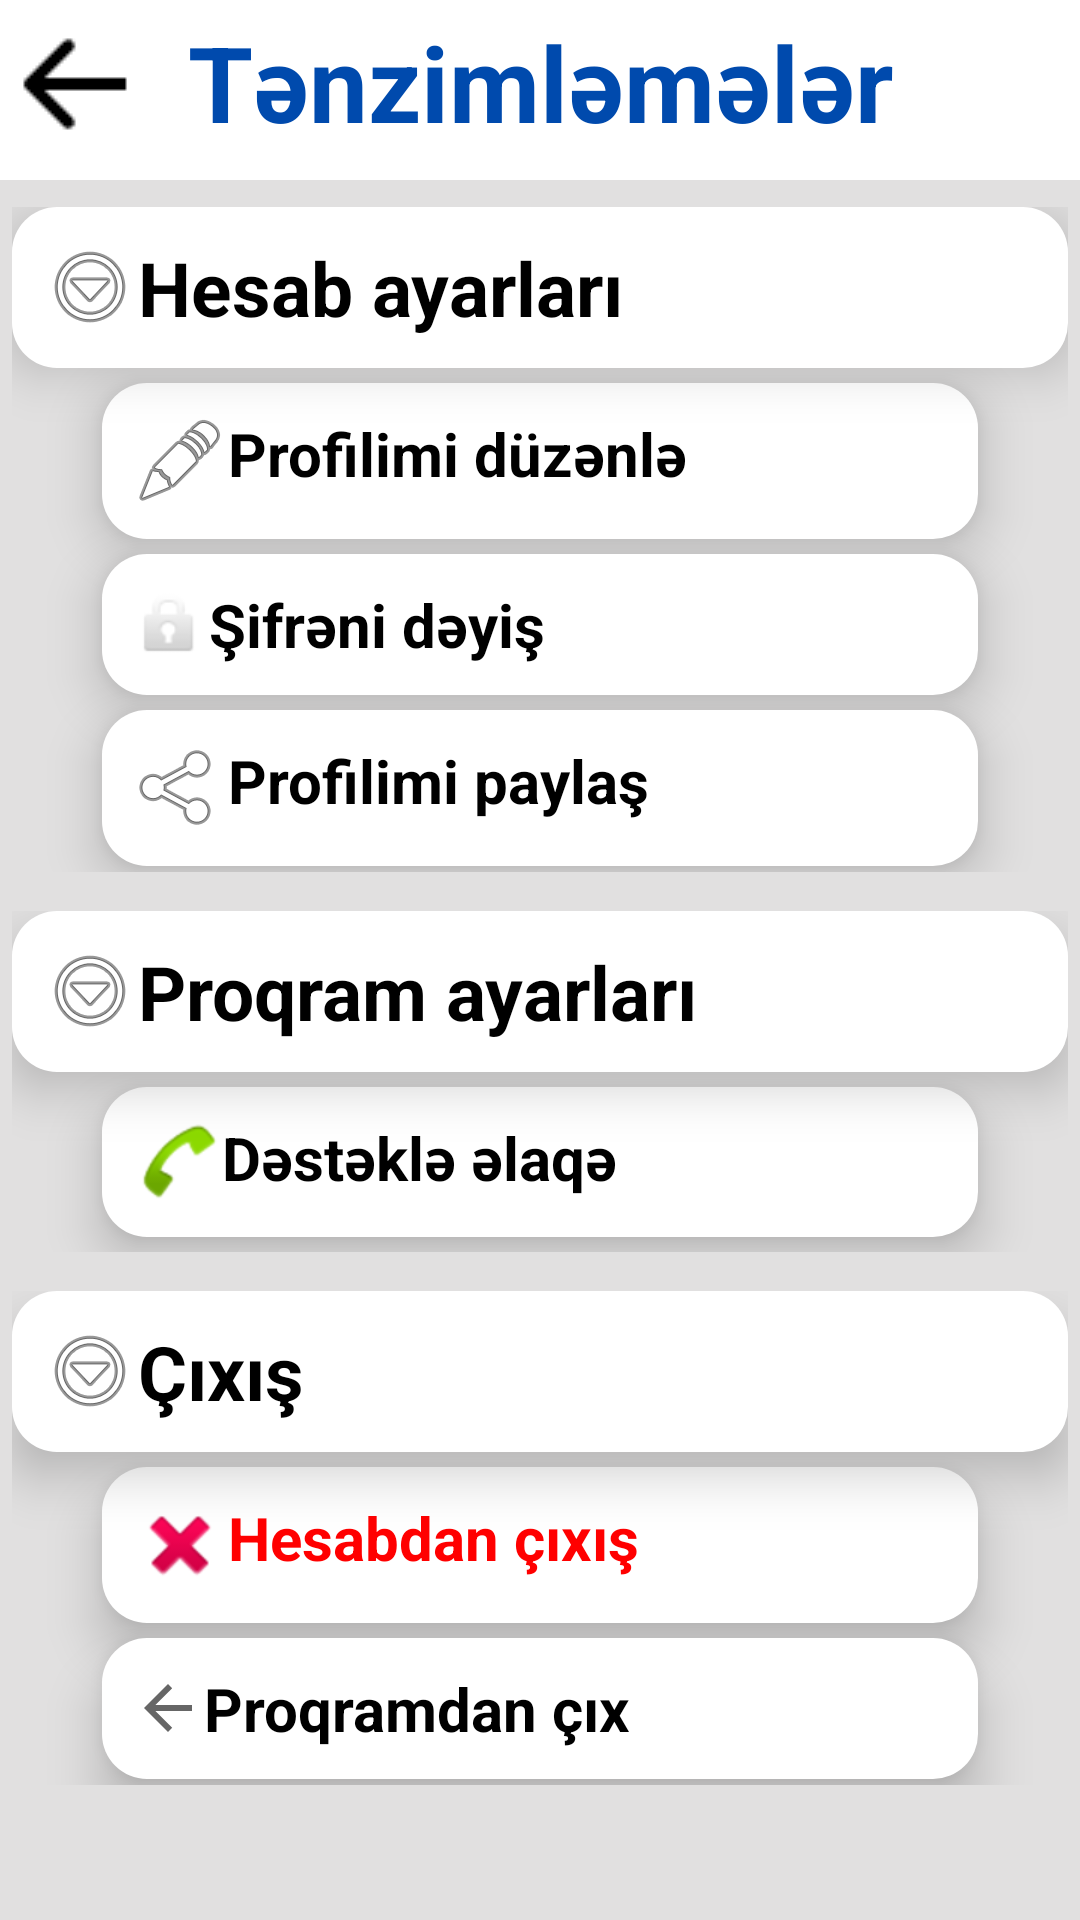

Layout XML and referenced resources for this Android screen:
<!-- AndroidManifest.xml: application theme Theme.MySocial -->
<!-- res/layout/fragment_settings.xml -->
<?xml version="1.0" encoding="utf-8"?>
<ScrollView xmlns:android="http://schemas.android.com/apk/res/android"
    xmlns:app="http://schemas.android.com/apk/res-auto"
    xmlns:tools="http://schemas.android.com/tools"
    android:layout_width="match_parent"
    android:fillViewport="true"
    android:background="#E1E0E0"
    android:layout_height="match_parent"
    tools:context=".fragment.profile.SettingsFragment">
<androidx.constraintlayout.widget.ConstraintLayout
    android:layout_width="match_parent"

    android:layout_height="match_parent">

    <androidx.constraintlayout.widget.ConstraintLayout
        android:id="@+id/constraintLayout7"
        android:background="@color/white"
        android:layout_width="match_parent"
        android:layout_height="60dp"
        android:foreground="@drawable/border"
        app:layout_constraintEnd_toEndOf="parent"
        app:layout_constraintStart_toStartOf="parent"
        app:layout_constraintTop_toTopOf="parent">

        <TextView
            android:id="@+id/textView11"
            android:layout_width="wrap_content"
            android:layout_height="wrap_content"
            android:layout_marginStart="26dp"
            android:layout_marginTop="4dp"
            android:layout_marginEnd="72dp"
            android:text="Tənzimləmələr"
            android:textColor="#004AAD"
            android:textSize="35dp"
            android:textStyle="bold"
            app:layout_constraintEnd_toEndOf="parent"
            app:layout_constraintStart_toEndOf="@+id/goBackSettings"
            app:layout_constraintTop_toTopOf="parent" />

        <TextView
            android:id="@+id/goBackSettings"
            android:layout_width="wrap_content"
            android:layout_height="wrap_content"
            android:layout_marginStart="6dp"
            android:layout_marginTop="10dp"
            android:drawableStart="@drawable/goback"
            app:layout_constraintStart_toStartOf="parent"
            app:layout_constraintTop_toTopOf="parent" />
    </androidx.constraintlayout.widget.ConstraintLayout>

    <LinearLayout
        android:padding="4dp"
        android:layout_marginTop="5dp"
        android:id="@+id/lin1"
        android:layout_width="match_parent"
        android:layout_height="wrap_content"
        android:orientation="vertical"
        app:layout_constraintEnd_toEndOf="parent"
        app:layout_constraintStart_toStartOf="parent"
        app:layout_constraintTop_toBottomOf="@+id/constraintLayout7">
        <TextView

            android:id="@+id/hesabAyar"
            android:background="@drawable/whitetext"
            android:elevation="10dp"
            android:layout_width="match_parent"
            android:text="Hesab ayarları"
            android:textColor="@color/black"
            android:textSize="25dp"
            android:drawableStart="@android:drawable/ic_menu_more"
            android:padding="10dp"
            android:textStyle="bold"
            android:layout_height="wrap_content">

        </TextView>

        <LinearLayout
            android:layout_width="match_parent"
            android:id="@+id/hesabAyarLinear"
            android:orientation="vertical"
            android:layout_height="wrap_content">

            <TextView
                android:id="@+id/myProfile"
                android:background="@drawable/whitetext"
                android:elevation="10dp"
                android:layout_width="match_parent"
                android:text="Profilimi düzənlə"
                android:textColor="@color/black"
                android:textSize="20dp"
                android:layout_marginTop="5dp"
                android:layout_marginLeft="30dp"
                android:layout_marginRight="30dp"
                android:drawableStart="@android:drawable/ic_menu_edit"
                android:padding="10dp"
                android:textStyle="bold"
                android:layout_height="wrap_content">

            </TextView>
            <TextView
                android:id="@+id/changePass"
                android:background="@drawable/whitetext"
                android:elevation="10dp"
                android:layout_width="match_parent"
                android:text="Şifrəni dəyiş"
                android:textColor="@color/black"
                android:textSize="20dp"
                android:layout_marginTop="5dp"
                android:layout_marginLeft="30dp"
                android:layout_marginRight="30dp"
                android:drawableStart="@android:drawable/ic_lock_idle_lock"
                android:padding="10dp"
                android:textStyle="bold"
                android:layout_height="wrap_content">

            </TextView>
            <TextView
                android:id="@+id/publishMyProfile"
                android:background="@drawable/whitetext"
                android:elevation="10dp"
                android:layout_width="match_parent"
                android:text="Profilimi paylaş"
                android:textColor="@color/black"
                android:textSize="20dp"
                android:layout_marginTop="5dp"
                android:layout_marginLeft="30dp"
                android:layout_marginRight="30dp"
                android:layout_marginBottom="2dp"
                android:drawableStart="@android:drawable/ic_menu_share"
                android:padding="10dp"
                android:textStyle="bold"
                android:layout_height="wrap_content">

            </TextView>


        </LinearLayout>

    </LinearLayout>
    <LinearLayout
        android:padding="4dp"
        android:layout_marginTop="5dp"
        android:id="@+id/lin2"
        android:layout_width="match_parent"
        android:layout_height="wrap_content"
        android:orientation="vertical"
        app:layout_constraintEnd_toEndOf="parent"
        app:layout_constraintStart_toStartOf="parent"
        app:layout_constraintTop_toBottomOf="@+id/lin1">
        <TextView
            android:id="@+id/proqramSettings"
            android:background="@drawable/whitetext"
            android:elevation="10dp"
            android:layout_width="match_parent"
            android:text="Proqram ayarları"
            android:textColor="@color/black"
            android:textSize="25dp"
            android:drawableStart="@android:drawable/ic_menu_more"
            android:padding="10dp"
            android:textStyle="bold"
            android:layout_height="wrap_content">

        </TextView>

        <LinearLayout
            android:layout_width="match_parent"
            android:id="@+id/proqramAyarLinear"
            android:orientation="vertical"
            android:layout_height="wrap_content">

            <TextView
                android:id="@+id/destekXetti"
                android:background="@drawable/whitetext"
                android:elevation="10dp"
                android:layout_width="match_parent"
                android:text="Dəstəklə əlaqə"
                android:textColor="@color/black"
                android:textSize="20dp"
                android:layout_marginTop="5dp"
                android:layout_marginLeft="30dp"
                android:layout_marginRight="30dp"
                android:layout_marginBottom="5dp"
                android:drawableStart="@android:drawable/sym_action_call"
                android:padding="10dp"
                android:textStyle="bold"
                android:layout_height="wrap_content">

            </TextView>



        </LinearLayout>



    </LinearLayout>
    <LinearLayout
        android:padding="4dp"
        android:layout_marginTop="5dp"
        android:id="@+id/lin3"
        android:layout_width="match_parent"
        android:layout_height="wrap_content"
        android:orientation="vertical"
        app:layout_constraintEnd_toEndOf="parent"
        app:layout_constraintStart_toStartOf="parent"
        app:layout_constraintTop_toBottomOf="@+id/lin2">
        <TextView
            android:id="@+id/exit"
            android:background="@drawable/whitetext"
            android:elevation="10dp"
            android:layout_width="match_parent"
            android:text="Çıxış"
            android:textColor="@color/black"
            android:textSize="25dp"
            android:drawableStart="@android:drawable/ic_menu_more"
            android:padding="10dp"
            android:textStyle="bold"
            android:layout_height="wrap_content">

        </TextView>

        <LinearLayout
            android:layout_width="match_parent"
            android:id="@+id/exitLinear"
            android:orientation="vertical"
            android:layout_height="wrap_content">

            <TextView
                android:id="@+id/exitProfile"
                android:background="@drawable/whitetext"
                android:elevation="10dp"
                android:layout_width="match_parent"
                android:text="Hesabdan çıxış"
                android:textColor="#FF0000"
                android:textSize="20dp"
                android:layout_marginTop="5dp"
                android:layout_marginLeft="30dp"
                android:layout_marginRight="30dp"
                android:drawableStart="@android:drawable/ic_delete"
                android:padding="10dp"
                android:textStyle="bold"
                android:layout_height="wrap_content">

            </TextView>
            <TextView
                android:id="@+id/closeApp"
                android:background="@drawable/whitetext"
                android:elevation="10dp"
                android:layout_width="match_parent"
                android:text="Proqramdan çıx"
                android:textColor="@color/black"
                android:textSize="20dp"
                android:layout_marginTop="5dp"
                android:layout_marginLeft="30dp"
                android:layout_marginRight="30dp"
                android:layout_marginBottom="2dp"
                android:drawableStart="?attr/actionModeCloseDrawable"
                android:padding="10dp"
                android:textStyle="bold"
                android:layout_height="wrap_content">

            </TextView>


        </LinearLayout>

    </LinearLayout>
</androidx.constraintlayout.widget.ConstraintLayout>


</ScrollView>
<!-- resources referenced by this layout -->
<resources>
  <!-- drawable border (drawable) -->
  <?xml version="1.0" encoding="utf-8"?>
  <selector xmlns:android="http://schemas.android.com/apk/res/android">
  <item>
      <shape android:shape="rectangle">
          <stroke android:width="1dp" android:color="@color/black"></stroke>
      </shape>
  </item>
  </selector>
  <!-- drawable goback: png bitmap (drawable, 266 bytes) -->
  <!-- drawable whitetext (drawable) -->
  <?xml version="1.0" encoding="utf-8"?>
  <selector xmlns:android="http://schemas.android.com/apk/res/android">
      <item>
          <shape android:shape="rectangle">
              <corners android:radius="15dp"></corners>
              <solid android:color="@color/white"></solid>
          </shape>
      </item>
  </selector>
  <style name="Theme.MySocial" parent="Theme.MaterialComponents.DayNight.NoActionBar">
          
          <item name="colorPrimary">@color/purple_500</item>
          <item name="colorPrimaryVariant">@color/purple_700</item>
          <item name="colorOnPrimary">@color/white</item>
          
          <item name="colorSecondary">@color/teal_200</item>
          <item name="colorSecondaryVariant">@color/teal_700</item>
          <item name="colorOnSecondary">@color/black</item>
          
          <item name="android:statusBarColor">?attr/colorPrimaryVariant</item>
          
      </style>
  <!-- not gathered from this repository: default colours our renderer supplied (Android Studio template values) -->
  <color name="purple_500">#FF6200EE</color>
  <color name="purple_700">#FF3700B3</color>
  <color name="teal_200">#FF03DAC5</color>
  <color name="teal_700">#FF018786</color>
  <color name="black">#FF000000</color>
  <color name="white">#FFFFFFFF</color>
</resources>
